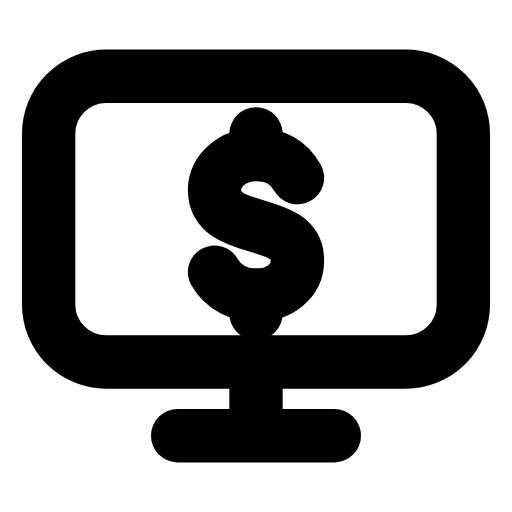
t = 0.00 s
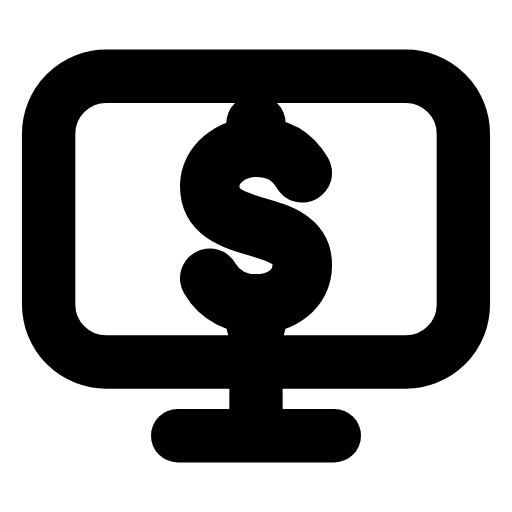
t = 0.25 s
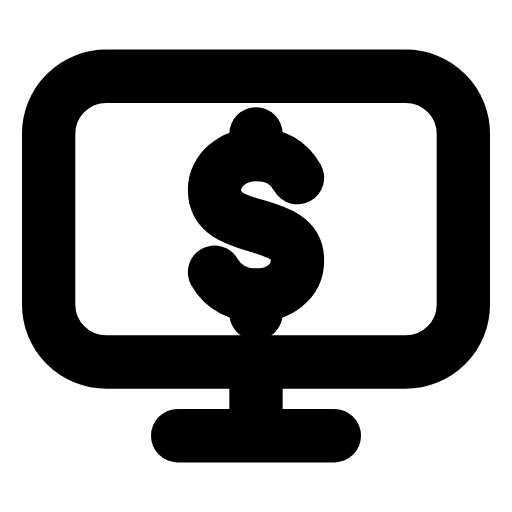
t = 0.50 s
t = 0.73 s: frame unchanged from t = 0.00 s, image omitted
t = 0.99 s: frame unchanged from t = 0.00 s, image omitted
t = 1.25 s: frame unchanged from t = 0.00 s, image omitted

The animated SVG that drew these frames (rendered in a browser with its animation timeline set to each time). Animation: 1 SMIL element (animateTransform=1); one cycle of 1.50 s, repeats indefinitely.

<svg xmlns="http://www.w3.org/2000/svg" width="24" height="24" viewBox="0 0 24 24" fill="none"><g transform="translate(-0.96 -0.96) scale(1.08)"><rect stroke="currentColor" stroke-width="2.315" stroke-linecap="round" stroke-linejoin="round" fill="none" x="3" y="4.2" width="18" height="12.4" rx="2.5"></rect><path stroke="currentColor" stroke-width="2.315" stroke-linecap="round" stroke-linejoin="round" fill="none" d="M12 16.6L12 19.2"></path><line stroke="currentColor" stroke-width="2.315" stroke-linecap="round" stroke-linejoin="round" fill="none" x1="8.6" y1="19.8" x2="15.4" y2="19.8"></line><g transform="translate(12 10.4)"><g><animateTransform attributeName="transform" type="scale" values="1;1;1.14;1;1;1;1;1.14;1;1;1" keyTimes="0;0.135;0.2475;0.36;0.45;0.6;0.66;0.735;0.81;0.9;1" dur="1.5s" repeatCount="indefinite" calcMode="spline" keySplines="0.16 1 0.3 1;0.16 1 0.3 1;0.16 1 0.3 1;0.16 1 0.3 1;0.16 1 0.3 1;0.16 1 0.3 1;0.16 1 0.3 1;0.16 1 0.3 1;0.16 1 0.3 1;0.16 1 0.3 1"/><g transform="translate(-12 -10.4)"><g><path stroke="currentColor" stroke-width="2.315" stroke-linecap="round" stroke-linejoin="round" fill="none" d="M13.8 8.6C13.4 7.9 12.8 7.6 12 7.6C11 7.6 10.2 8.3 10.2 9.1C10.2 11.2 13.8 10.2 13.8 12.2C13.8 13.1 13 13.7 12 13.7C11.3 13.7 10.6 13.4 10.2 12.7"></path><path stroke="currentColor" stroke-width="2.315" stroke-linecap="round" stroke-linejoin="round" fill="none" d="M12 6.7L12 7.5M12 13.7L12 14.5"></path></g></g></g></g></g></svg>
